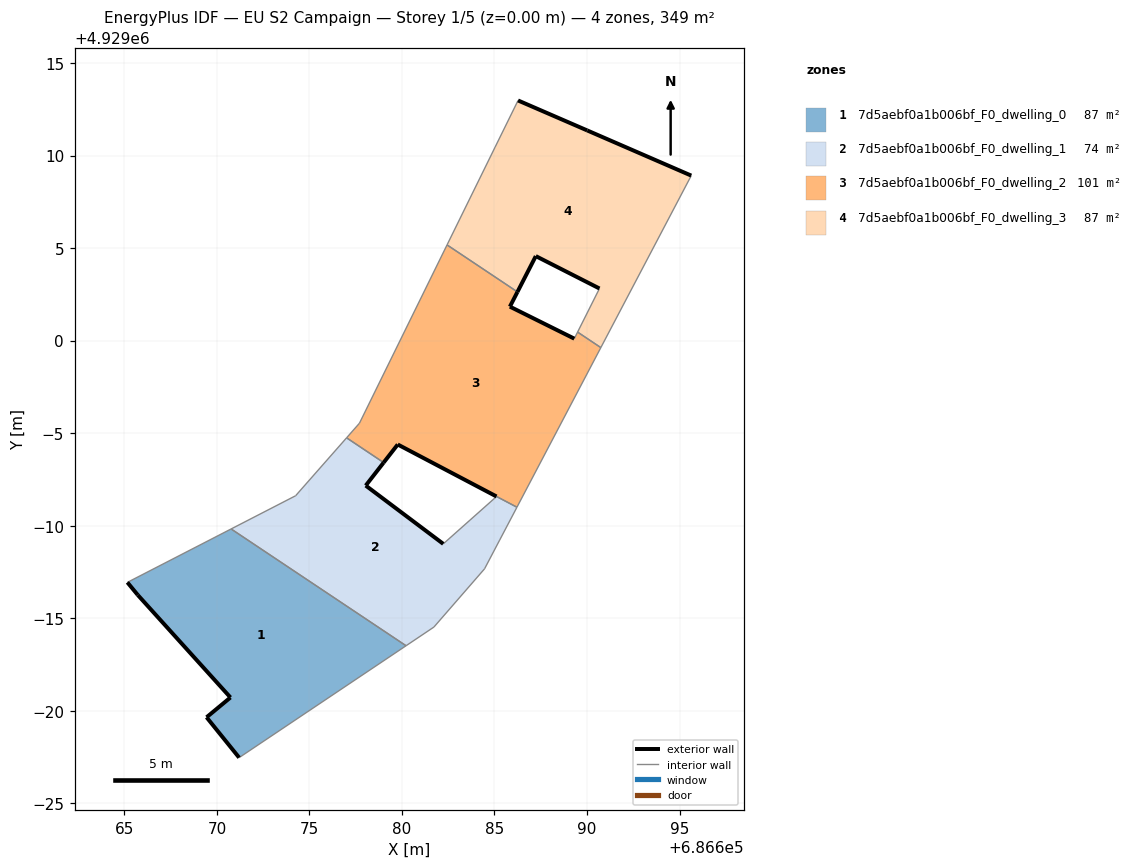
=== STOREY PLAN SPEC (per zone: floor XY polygon, exterior-wall plan segments, windows/doors) ===
zone 1: 7d5aebf0a1b006bf_F0_dwelling_0  (87.2 m²)
  floor: (686680.22, 4928983.51) (686670.77, 4928989.82) (686665.16, 4928986.94) (686665.72, 4928986.26) (686670.73, 4928980.72) (686669.44, 4928979.65) (686671.20, 4928977.47)
  exterior wall: (686670.73, 4928980.72) – (686665.72, 4928986.26)  [7.5 m]
  exterior wall: (686665.72, 4928986.26) – (686665.16, 4928986.94)  [0.9 m]
  exterior wall: (686671.20, 4928977.47) – (686669.44, 4928979.65)  [2.8 m]
  exterior wall: (686669.44, 4928979.65) – (686670.73, 4928980.72)  [1.7 m]
  interior walls: 3
zone 2: 7d5aebf0a1b006bf_F0_dwelling_1  (73.9 m²)
  floor: (686684.46, 4928987.67) (686685.28, 4928989.22) (686686.21, 4928991.00) (686685.11, 4928991.58) (686683.67, 4928990.30) (686682.23, 4928989.02) (686678.04, 4928992.17) (686679.01, 4928993.41) (686677.01, 4928994.75) (686674.25, 4928991.62) (686670.77, 4928989.82) (686680.22, 4928983.51) (686681.73, 4928984.52)
  exterior wall: (686679.01, 4928993.41) – (686678.04, 4928992.17)  [1.6 m]
  exterior wall: (686678.04, 4928992.17) – (686682.23, 4928989.02)  [5.2 m]
  interior walls: 11
zone 3: 7d5aebf0a1b006bf_F0_dwelling_2  (100.5 m²)
  floor: (686686.22, 4928991.00) (686690.75, 4928999.62) (686689.49, 4929000.46) (686689.31, 4929000.11) (686685.83, 4929001.83) (686686.24, 4929002.63) (686682.44, 4929005.17) (686677.70, 4928995.54) (686677.01, 4928994.75) (686679.01, 4928993.41) (686679.77, 4928994.39) (686685.11, 4928991.58) (686685.11, 4928991.58) (686686.21, 4928991.00)
  exterior wall: (686685.11, 4928991.58) – (686679.77, 4928994.39)  [6.0 m]
  exterior wall: (686679.77, 4928994.39) – (686679.01, 4928993.41)  [1.2 m]
  exterior wall: (686686.24, 4929002.63) – (686685.83, 4929001.83)  [0.9 m]
  exterior wall: (686685.83, 4929001.83) – (686689.31, 4929000.11)  [3.9 m]
  interior walls: 10
zone 4: 7d5aebf0a1b006bf_F0_dwelling_3  (87.2 m²)
  floor: (686690.75, 4928999.62) (686695.63, 4929008.92) (686690.01, 4929011.36) (686686.27, 4929012.97) (686685.03, 4929010.46) (686682.44, 4929005.17) (686686.24, 4929002.63) (686687.23, 4929004.57) (686690.67, 4929002.82) (686689.49, 4929000.46)
  exterior wall: (686690.01, 4929011.36) – (686695.63, 4929008.92)  [6.1 m]
  exterior wall: (686690.67, 4929002.82) – (686687.23, 4929004.57)  [3.9 m]
  exterior wall: (686687.23, 4929004.57) – (686686.24, 4929002.63)  [2.2 m]
  exterior wall: (686686.27, 4929012.97) – (686690.01, 4929011.36)  [4.1 m]
  interior walls: 6

=== DERIVED (storey summary) ===
Building: EU S2 Campaign
Storey: 1 of 5  (floor level z = 0.00 m)
Storey gross floor area: 348.8 m²
Zones on this storey: 4
  - 7d5aebf0a1b006bf_F0_dwelling_0: floor 87.2 m²; exterior wall 12.8 m (38.5 m²); WWR 0.0%
  - 7d5aebf0a1b006bf_F0_dwelling_1: floor 73.9 m²; exterior wall 6.8 m (20.5 m²); WWR 0.0%
  - 7d5aebf0a1b006bf_F0_dwelling_2: floor 100.5 m²; exterior wall 12.0 m (36.1 m²); WWR 0.0%
  - 7d5aebf0a1b006bf_F0_dwelling_3: floor 87.2 m²; exterior wall 16.2 m (48.7 m²); WWR 0.0%
Zone adjacency (shared interzone walls):
  - 7d5aebf0a1b006bf_F0_dwelling_0 ↔ 7d5aebf0a1b006bf_F0_dwelling_1
  - 7d5aebf0a1b006bf_F0_dwelling_1 ↔ 7d5aebf0a1b006bf_F0_dwelling_2
  - 7d5aebf0a1b006bf_F0_dwelling_2 ↔ 7d5aebf0a1b006bf_F0_dwelling_3